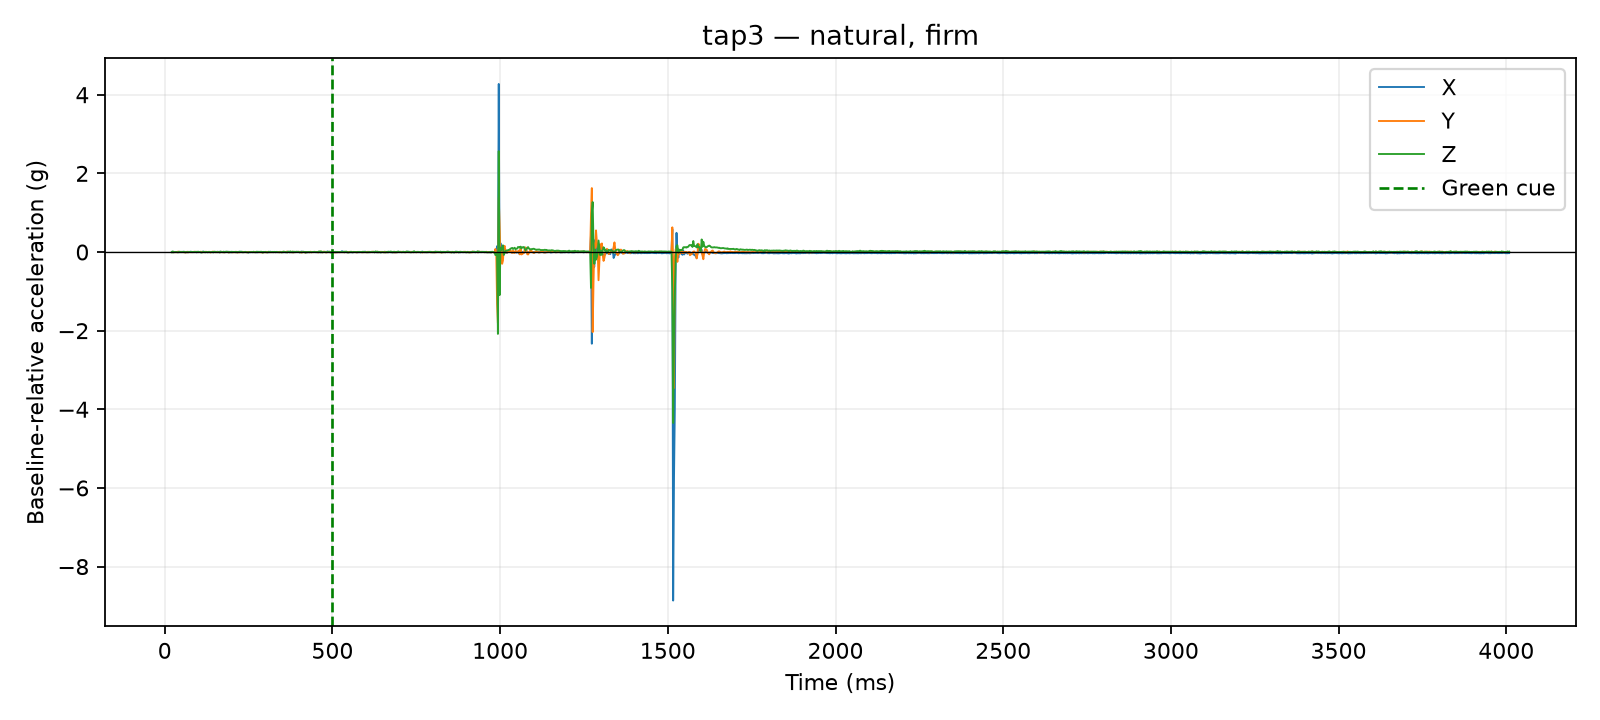

The file beside this chart, header and first rows:
time_us, x_g, y_g, z_g, time_ms, cue_time_us, x_delta_g, y_delta_g, z_delta_g, dynamic_magnitude_g, label, requested_pace, requested_force, session_id, operator_accepted
21212, 0.0351, 0.0312, 0.9009, 21.21, 500000, 0.0, 0.0, -0.0078, 0.0078, tap3, natural, firm, 20260810_141717, True
21674, 0.0351, 0.0312, 0.9009, 21.67, 500000, 0.0, 0.0, -0.0078, 0.0078, tap3, natural, firm, 20260810_141717, True
22072, 0.0351, 0.0312, 0.9009, 22.07, 500000, 0.0, 0.0, -0.0078, 0.0078, tap3, natural, firm, 20260810_141717, True
22470, 0.039, 0.0273, 0.9204, 22.47, 500000, 0.0039, -0.0039, 0.0117, 0.01293, tap3, natural, firm, 20260810_141717, True
22883, 0.039, 0.0273, 0.9204, 22.88, 500000, 0.0039, -0.0039, 0.0117, 0.01293, tap3, natural, firm, 20260810_141717, True
23282, 0.039, 0.0273, 0.9204, 23.28, 500000, 0.0039, -0.0039, 0.0117, 0.01293, tap3, natural, firm, 20260810_141717, True
23690, 0.039, 0.0273, 0.9204, 23.69, 500000, 0.0039, -0.0039, 0.0117, 0.01293, tap3, natural, firm, 20260810_141717, True
24088, 0.039, 0.0273, 0.9204, 24.09, 500000, 0.0039, -0.0039, 0.0117, 0.01293, tap3, natural, firm, 20260810_141717, True
24486, 0.039, 0.0273, 0.9204, 24.49, 500000, 0.0039, -0.0039, 0.0117, 0.01293, tap3, natural, firm, 20260810_141717, True
24888, 0.0429, 0.0273, 0.9009, 24.89, 500000, 0.0078, -0.0039, -0.0078, 0.0117, tap3, natural, firm, 20260810_141717, True
25286, 0.0429, 0.0273, 0.9009, 25.29, 500000, 0.0078, -0.0039, -0.0078, 0.0117, tap3, natural, firm, 20260810_141717, True
27515, 0.0312, 0.0351, 0.9048, 27.52, 500000, -0.0039, 0.0039, -0.0039, 0.006755, tap3, natural, firm, 20260810_141717, True
30026, 0.0351, 0.0273, 0.9087, 30.03, 500000, 0.0, -0.0039, 0.0, 0.0039, tap3, natural, firm, 20260810_141717, True
32524, 0.0351, 0.0273, 0.9087, 32.52, 500000, 0.0, -0.0039, 0.0, 0.0039, tap3, natural, firm, 20260810_141717, True
35019, 0.0351, 0.0273, 0.9087, 35.02, 500000, 0.0, -0.0039, 0.0, 0.0039, tap3, natural, firm, 20260810_141717, True
37515, 0.0351, 0.0273, 0.9048, 37.52, 500000, 0.0, -0.0039, -0.0039, 0.005515, tap3, natural, firm, 20260810_141717, True
40020, 0.0312, 0.0429, 0.9009, 40.02, 500000, -0.0039, 0.0117, -0.0078, 0.01459, tap3, natural, firm, 20260810_141717, True
42506, 0.039, 0.0312, 0.9126, 42.51, 500000, 0.0039, 0.0, 0.0039, 0.005515, tap3, natural, firm, 20260810_141717, True
45022, 0.0312, 0.0273, 0.9165, 45.02, 500000, -0.0039, -0.0039, 0.0078, 0.009553, tap3, natural, firm, 20260810_141717, True
47524, 0.0351, 0.0312, 0.9087, 47.52, 500000, 0.0, 0.0, 0.0, 0.0, tap3, natural, firm, 20260810_141717, True
50028, 0.039, 0.0351, 0.9048, 50.03, 500000, 0.0039, 0.0039, -0.0039, 0.006755, tap3, natural, firm, 20260810_141717, True
52509, 0.0351, 0.0273, 0.9126, 52.51, 500000, 0.0, -0.0039, 0.0039, 0.005515, tap3, natural, firm, 20260810_141717, True
55027, 0.0429, 0.0351, 0.9048, 55.03, 500000, 0.0078, 0.0039, -0.0039, 0.009553, tap3, natural, firm, 20260810_141717, True
57519, 0.0351, 0.0234, 0.9165, 57.52, 500000, 0.0, -0.0078, 0.0078, 0.01103, tap3, natural, firm, 20260810_141717, True
60013, 0.039, 0.0273, 0.9009, 60.01, 500000, 0.0039, -0.0039, -0.0078, 0.009553, tap3, natural, firm, 20260810_141717, True
62518, 0.0273, 0.0234, 0.9048, 62.52, 500000, -0.0078, -0.0078, -0.0039, 0.0117, tap3, natural, firm, 20260810_141717, True
65003, 0.039, 0.0234, 0.9087, 65, 500000, 0.0039, -0.0078, 0.0, 0.008721, tap3, natural, firm, 20260810_141717, True
67502, 0.0273, 0.039, 0.9087, 67.5, 500000, -0.0078, 0.0078, 0.0, 0.01103, tap3, natural, firm, 20260810_141717, True
70006, 0.039, 0.0234, 0.9087, 70.01, 500000, 0.0039, -0.0078, 0.0, 0.008721, tap3, natural, firm, 20260810_141717, True
72526, 0.039, 0.0312, 0.9048, 72.53, 500000, 0.0039, 0.0, -0.0039, 0.005515, tap3, natural, firm, 20260810_141717, True
75015, 0.0351, 0.0312, 0.9126, 75.02, 500000, 0.0, 0.0, 0.0039, 0.0039, tap3, natural, firm, 20260810_141717, True
77502, 0.0429, 0.0273, 0.9126, 77.5, 500000, 0.0078, -0.0039, 0.0039, 0.009553, tap3, natural, firm, 20260810_141717, True
80007, 0.0351, 0.0273, 0.9126, 80.01, 500000, 0.0, -0.0039, 0.0039, 0.005515, tap3, natural, firm, 20260810_141717, True
82526, 0.0312, 0.0312, 0.9087, 82.53, 500000, -0.0039, 0.0, 0.0, 0.0039, tap3, natural, firm, 20260810_141717, True
85016, 0.0351, 0.0273, 0.9126, 85.02, 500000, 0.0, -0.0039, 0.0039, 0.005515, tap3, natural, firm, 20260810_141717, True
87514, 0.0312, 0.0351, 0.9087, 87.51, 500000, -0.0039, 0.0039, 0.0, 0.005515, tap3, natural, firm, 20260810_141717, True
90019, 0.0351, 0.039, 0.9126, 90.02, 500000, 0.0, 0.0078, 0.0039, 0.008721, tap3, natural, firm, 20260810_141717, True
92506, 0.0351, 0.0273, 0.9126, 92.51, 500000, 0.0, -0.0039, 0.0039, 0.005515, tap3, natural, firm, 20260810_141717, True
95024, 0.0273, 0.0351, 0.9126, 95.02, 500000, -0.0078, 0.0039, 0.0039, 0.009553, tap3, natural, firm, 20260810_141717, True
97874, 0.0351, 0.0351, 0.9126, 97.87, 500000, 0.0, 0.0039, 0.0039, 0.005515, tap3, natural, firm, 20260810_141717, True
100020, 0.039, 0.0273, 0.9165, 100, 500000, 0.0039, -0.0039, 0.0078, 0.009553, tap3, natural, firm, 20260810_141717, True
102508, 0.0351, 0.0312, 0.9087, 102.5, 500000, 0.0, 0.0, 0.0, 0.0, tap3, natural, firm, 20260810_141717, True
105028, 0.0351, 0.0312, 0.9126, 105, 500000, 0.0, 0.0, 0.0039, 0.0039, tap3, natural, firm, 20260810_141717, True
107527, 0.0273, 0.039, 0.9048, 107.5, 500000, -0.0078, 0.0078, -0.0039, 0.0117, tap3, natural, firm, 20260810_141717, True
110001, 0.0312, 0.0312, 0.897, 110, 500000, -0.0039, 0.0, -0.0117, 0.01233, tap3, natural, firm, 20260810_141717, True
112514, 0.0429, 0.0273, 0.9048, 112.5, 500000, 0.0078, -0.0039, -0.0039, 0.009553, tap3, natural, firm, 20260810_141717, True
115029, 0.0429, 0.0273, 0.9165, 115, 500000, 0.0078, -0.0039, 0.0078, 0.0117, tap3, natural, firm, 20260810_141717, True
117527, 0.039, 0.0312, 0.9126, 117.5, 500000, 0.0039, 0.0, 0.0039, 0.005515, tap3, natural, firm, 20260810_141717, True
120002, 0.0351, 0.0312, 0.9009, 120, 500000, 0.0, 0.0, -0.0078, 0.0078, tap3, natural, firm, 20260810_141717, True
122528, 0.0312, 0.039, 0.9087, 122.5, 500000, -0.0039, 0.0078, 0.0, 0.008721, tap3, natural, firm, 20260810_141717, True
125026, 0.0351, 0.0312, 0.9126, 125, 500000, 0.0, 0.0, 0.0039, 0.0039, tap3, natural, firm, 20260810_141717, True
127509, 0.0351, 0.0312, 0.9009, 127.5, 500000, 0.0, 0.0, -0.0078, 0.0078, tap3, natural, firm, 20260810_141717, True
130023, 0.0312, 0.0351, 0.9087, 130, 500000, -0.0039, 0.0039, 0.0, 0.005515, tap3, natural, firm, 20260810_141717, True
132518, 0.039, 0.0351, 0.9126, 132.5, 500000, 0.0039, 0.0039, 0.0039, 0.006755, tap3, natural, firm, 20260810_141717, True
135014, 0.0351, 0.0234, 0.9048, 135, 500000, 0.0, -0.0078, -0.0039, 0.008721, tap3, natural, firm, 20260810_141717, True
137511, 0.0351, 0.0234, 0.9048, 137.5, 500000, 0.0, -0.0078, -0.0039, 0.008721, tap3, natural, firm, 20260810_141717, True
140018, 0.0351, 0.0312, 0.9087, 140, 500000, 0.0, 0.0, 0.0, 0.0, tap3, natural, firm, 20260810_141717, True
142522, 0.0312, 0.039, 0.9126, 142.5, 500000, -0.0039, 0.0078, 0.0039, 0.009553, tap3, natural, firm, 20260810_141717, True
145015, 0.0312, 0.039, 0.9009, 145, 500000, -0.0039, 0.0078, -0.0078, 0.0117, tap3, natural, firm, 20260810_141717, True
147517, 0.039, 0.0351, 0.9165, 147.5, 500000, 0.0039, 0.0039, 0.0078, 0.009553, tap3, natural, firm, 20260810_141717, True
... 1,540 more rows
